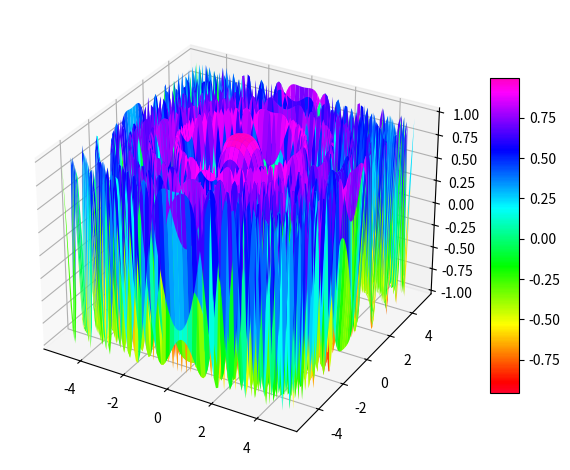

Source code (Python):
import matplotlib.pyplot as plt
import numpy as np

# #### **1. Basic Plotting**
# - **Task**: Plot the function $ f(x) = x^2 - 4x + 4 $ for $ x $ values between -10 and 10.
# Customize the plot with appropriate labels for the axes and a title.

# array = np.linspace(-10, 10, 100)
# array = array ** 2 - 4 * array + 4

# plt.plot(array)
# plt.show()


# #### **2. Sine and Cosine Plot**
# - **Task**: Plot $ \sin(x) $ and $ \cos(x) $ on the same graph for $ x $ values ranging from 0 to $ 2\pi $. 
# Use different line styles, markers, and colors to distinguish between the two functions. Add a legend.

# array = np.linspace(0, (2/np.pi)+1, 10)

# array_sin = np.sin(array)
# array_cos = np.cos(array)

# plt.plot(array_sin, label="sin", color="b", marker="*", linestyle="-.")
# plt.plot(array_cos, label="cos", color="r", marker="o", linestyle="--")
# plt.legend()

# plt.show()


# #### **3. Subplots**
# - **Task**: Create a 2x2 grid of subplots. In each subplot, plot:
#   - Top-left: $ f(x) = x^3 $
#   - Top-right: $ f(x) = \sin(x) $
#   - Bottom-left: $ f(x) = e^x $
#   - Bottom-right: $ f(x) = \log(x+1) $ (for $ x \geq 0 $)

# array = np.linspace(-10, 10, 100)
# top_left = array ** 3
# top_right = np.sin(array)
# bottom_left = np.e ** array
# array = array[array >= 0]
# bottom_right = np.log(array+1)

# plt.subplot(2, 2, 1)
# plt.plot(top_left, color="g")
# plt.title("$ f(x) = x^3 $")

# plt.subplot(2, 2, 2)
# plt.plot(top_right,  color="r")
# plt.title("$ f(x) = \sin(x) $")

# plt.subplot(2, 2, 3)
# plt.plot(bottom_left,  color="blue")
# plt.title("$ f(x) = e^x $")

# plt.subplot(2, 2, 4)
# plt.plot(bottom_right,  color="purple")
# plt.title("$ f(x) = \log(x+1) $ (for $ x \geq 0 $")

# plt.tight_layout()
# plt.show()


# #### **4. Scatter Plot**
# - **Task**: Create a scatter plot of 100 random points in a 2D space.
# The x and y values should be randomly generated from a uniform distribution between 0 and 10.
# Use different colors and markers for the points. Add a title, axis labels, and a grid.

# x = np.random.randint(0, 11, 100)
# y = np.random.randint(0, 11, 100)

# plt.scatter(x, y, c=y,cmap="plasma")
# plt.title("Scatter Plot")
# plt.xlabel("x")
# plt.ylabel("y")
# plt.grid(visible=0.5)
# plt.colorbar()

# plt.show()


# #### **5. Histogram**
# - **Task**: Generate a random dataset of 1000 values sampled from a normal distribution (mean=0, std=1).
# Plot a histogram of the data with 30 bins. Add a title and axis labels.
# Adjust the transparency of the bars using the `alpha` parameter.


# array = np.random.normal(0, 1, 1000)
# print(array)

# plt.hist(array, edgecolor= "w", color="purple", bins=30, alpha=0.5)
# plt.xlabel("x")
# plt.ylabel("y")

# plt.show()


# #### **6. 3D Plotting**

# over the range of $ x $ and $ y $ values from -5 to 5. Use a suitable colormap and add a colorbar.
# Set appropriate labels for the axes and title.

fig = plt.figure()
ax = plt.axes(projection="3d")

x = np.linspace(-5, 5, 100)
y = np.linspace(-5, 5, 100)
X, Y = np.meshgrid(x, y)
Z = np.cos(X**2 + Y**2)

surf = ax.plot_surface(X, Y, Z, cmap="gist_rainbow")
fig.colorbar(surf, shrink=0.7,  aspect=11)
plt.tight_layout()

plt.show()


# #### **7. Bar Chart**
# - **Task**: Create a vertical bar chart displaying the sales data for five different products:
# `['Product A', 'Product B', 'Product C', 'Product D', 'Product E']`.
# The sales values for each product are `[200, 150, 250, 175, 225]`.
# Customize the chart with a title, axis labels, and different bar colors.

categories = ['Product A', 'Product B', 'Product C', 'Product D', 'Product E']
sales = [200, 150, 250, 175, 225]











